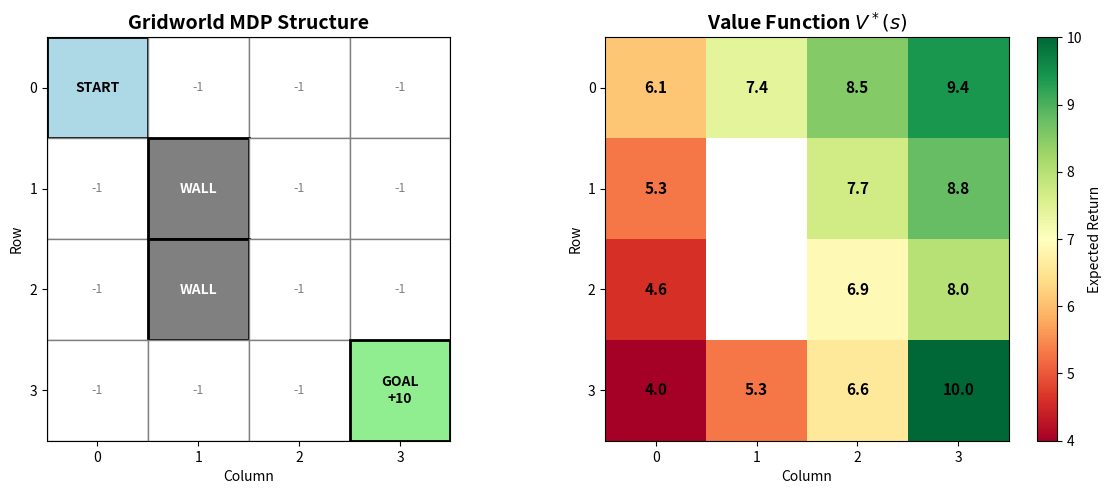

Recreate this plot in Python.
import numpy as np
import matplotlib.pyplot as plt
import matplotlib.patches as patches
from matplotlib.colors import LinearSegmentedColormap

# Create 4x4 gridworld visualization
fig, axes = plt.subplots(1, 2, figsize=(12, 5))

# Define gridworld
grid_size = 4
start_state = (0, 0)
goal_state = (3, 3)
walls = [(1, 1), (2, 1)]

# Left panel: Gridworld structure
ax = axes[0]
ax.set_xlim(-0.5, grid_size - 0.5)
ax.set_ylim(-0.5, grid_size - 0.5)
ax.set_aspect('equal')
ax.invert_yaxis()
ax.set_title('Gridworld MDP Structure', fontsize=14, fontweight='bold')
ax.set_xlabel('Column')
ax.set_ylabel('Row')

# Draw grid
for i in range(grid_size):
    for j in range(grid_size):
        # Draw cell
        if (i, j) == start_state:
            rect = patches.Rectangle((j - 0.5, i - 0.5), 1, 1,
                                      linewidth=2, edgecolor='black',
                                      facecolor='lightblue')
            ax.add_patch(rect)
            ax.text(j, i, 'START', ha='center', va='center',
                   fontsize=10, fontweight='bold')
        elif (i, j) == goal_state:
            rect = patches.Rectangle((j - 0.5, i - 0.5), 1, 1,
                                      linewidth=2, edgecolor='black',
                                      facecolor='lightgreen')
            ax.add_patch(rect)
            ax.text(j, i, 'GOAL\n+10', ha='center', va='center',
                   fontsize=10, fontweight='bold')
        elif (i, j) in walls:
            rect = patches.Rectangle((j - 0.5, i - 0.5), 1, 1,
                                      linewidth=2, edgecolor='black',
                                      facecolor='gray')
            ax.add_patch(rect)
            ax.text(j, i, 'WALL', ha='center', va='center',
                   fontsize=10, fontweight='bold', color='white')
        else:
            rect = patches.Rectangle((j - 0.5, i - 0.5), 1, 1,
                                      linewidth=1, edgecolor='gray',
                                      facecolor='white')
            ax.add_patch(rect)
            ax.text(j, i, '-1', ha='center', va='center',
                   fontsize=9, color='gray')

ax.set_xticks(range(grid_size))
ax.set_yticks(range(grid_size))
ax.grid(False)

# Right panel: Value function heatmap (example values)
ax = axes[1]
# Example value function (computed from value iteration)
value_function = np.array([
    [6.1, 7.4, 8.5, 9.4],
    [5.3, 0.0, 7.7, 8.8],
    [4.6, 0.0, 6.9, 8.0],
    [4.0, 5.3, 6.6, 10.0]
])

# Apply walls (set to NaN for visualization)
for wall in walls:
    value_function[wall] = np.nan

im = ax.imshow(value_function, cmap='RdYlGn', interpolation='nearest')
ax.set_title('Value Function $V^*(s)$', fontsize=14, fontweight='bold')
ax.set_xlabel('Column')
ax.set_ylabel('Row')
ax.set_xticks(range(grid_size))
ax.set_yticks(range(grid_size))

# Add text annotations
for i in range(grid_size):
    for j in range(grid_size):
        if not np.isnan(value_function[i, j]):
            ax.text(j, i, f'{value_function[i, j]:.1f}',
                   ha='center', va='center', fontsize=11, fontweight='bold')
        else:
            ax.text(j, i, 'WALL', ha='center', va='center',
                   fontsize=10, color='white')

plt.colorbar(im, ax=ax, label='Expected Return')
plt.tight_layout()
plt.savefig('gridworld_mdp.png', dpi=150, bbox_inches='tight', facecolor='white')
print("Generated gridworld_mdp.png")
